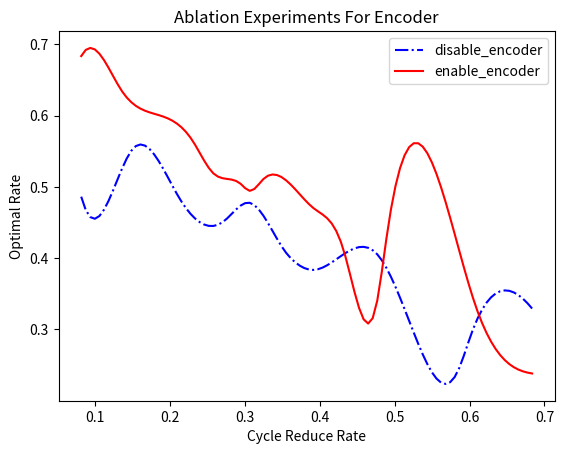

Write the Python code that produced this figure.
import os

import matplotlib.pyplot as plt
import numpy as np
from scipy.interpolate import interp1d

cycle_reduce_rate = [0.0815562477215017, 0.11252807674145587, 0.13587501985687667, 0.18456118922466913,
                     0.23037327813372185, 0.25759044327635783, 0.2946361386561471, 0.30627661264415035,
                     0.32522558912936006, 0.3922273021729137, 0.43095514144503616, 0.4753771399833909,
                     0.49053723678222655, 0.6094900111589197, 0.7320414707232795, 0.7981743966704699,
                     0.8643073226176603, 0.920992687715252]
y_without_gat = [0.48632961305965416, 0.48743812573075085, 0.5538187982466863, 0.48383045419522586, 0.4512339930870229,
                 0.47786063623247665, 0.4103209888613081, 0.3935990486105344, 0.3835816817130941, 0.40453821218612074,
                 0.2918574021113004, 0.2396218694178845, 0.29527947144842076, 0.217093340314575, 0.16653926496061477,
                 0.12392019858648709, 0.07252981622435296, 0.03833293551630512]

y_normal = [0.6835859166082517, 0.6770868340690744, 0.6345139652672859, 0.600948408067812, 0.5646388098960748,
            0.5194551745928161, 0.5042157657764837, 0.4945049162398786, 0.5114829162791623, 0.4698082366240754,
            0.4145384302232643, 0.33282922268996934, 0.4383364847705693, 0.3290967355831331, 0.2280155210150697,
            0.1710784048773262, 0.14342636748150822, 0.013428803721964746]


f = interp1d(cycle_reduce_rate, y_without_gat, kind='cubic')
smoothed_x = np.linspace(min(cycle_reduce_rate), max(y_without_gat), 100)
smoothed_y_without_gat = f(smoothed_x)

f = interp1d(cycle_reduce_rate, y_normal, kind='cubic')
smoothed_x = np.linspace(min(cycle_reduce_rate), max(y_normal), 100)
smoothed_y_normal = f(smoothed_x)

# 创建数据
x = [1, 2, 3, 4, 5]
y1 = [2, 3, 5, 7, 6]
y2 = [1, 2, 4, 5, 7]
y3 = [3, 1, 6, 4, 8]
y4 = [2, 5, 3, 6, 9]

# 创建第一个子图
# plt.subplot(1, 2, 1)  # 1 row, 2 columns, first subplot
# plt.plot(cycle_reduce_rate, y_without_gat, label='without_gat', color='blue')
# plt.plot(cycle_reduce_rate, y_normal, label='normal', color='red')
#
# plt.xlabel('cycle reduce rate')
# plt.ylabel('optimal rate')
# plt.legend()

# 创建第二个子图
# plt.subplot(1, 2, 2)  # 1 row, 2 columns, second subplot
plt.plot(smoothed_x, smoothed_y_without_gat, label='disable_encoder', color='blue', linestyle="-.")
plt.plot(smoothed_x, smoothed_y_normal, label='enable_encoder', color='red', linestyle="-")
plt.xlabel('Cycle Reduce Rate')
plt.ylabel('Optimal Rate')
plt.title("Ablation Experiments For Encoder")
plt.legend()

# 调整子图布局
# plt.tight_layout()

# 显示图形
plt.show()
